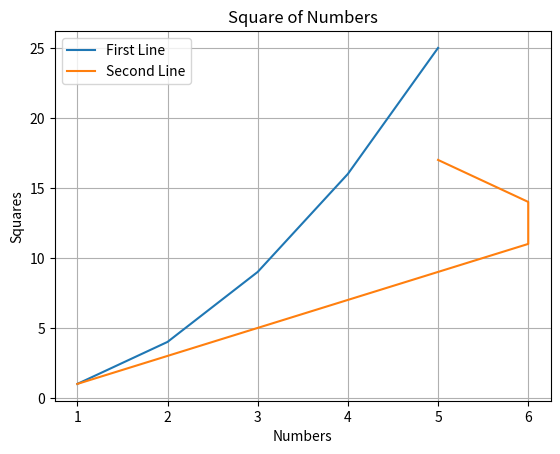

Write the Python code that produced this figure.
#Main usecase of Data Visualization is to understand patterns and realtions in data
#which is hard in code to understand
#That's why - you need to choose correct type + less noise 
#Labels and Units needs to be clear and concise

import matplotlib.pyplot as plt

X = [1, 2, 3, 4, 5]
Y = [1, 4, 9, 16, 25]
X2 = [1,3,6,6,5]
Y2 = [1,5,11,14,17]

plt.plot(X, Y , label="First Line")
plt.plot(X2, Y2, label="Second Line") #line chart by default
plt.title("Square of Numbers")
plt.xlabel("Numbers")
plt.ylabel("Squares")
plt.grid(True)
plt.legend() #printed right top box for labels

plt.show()
